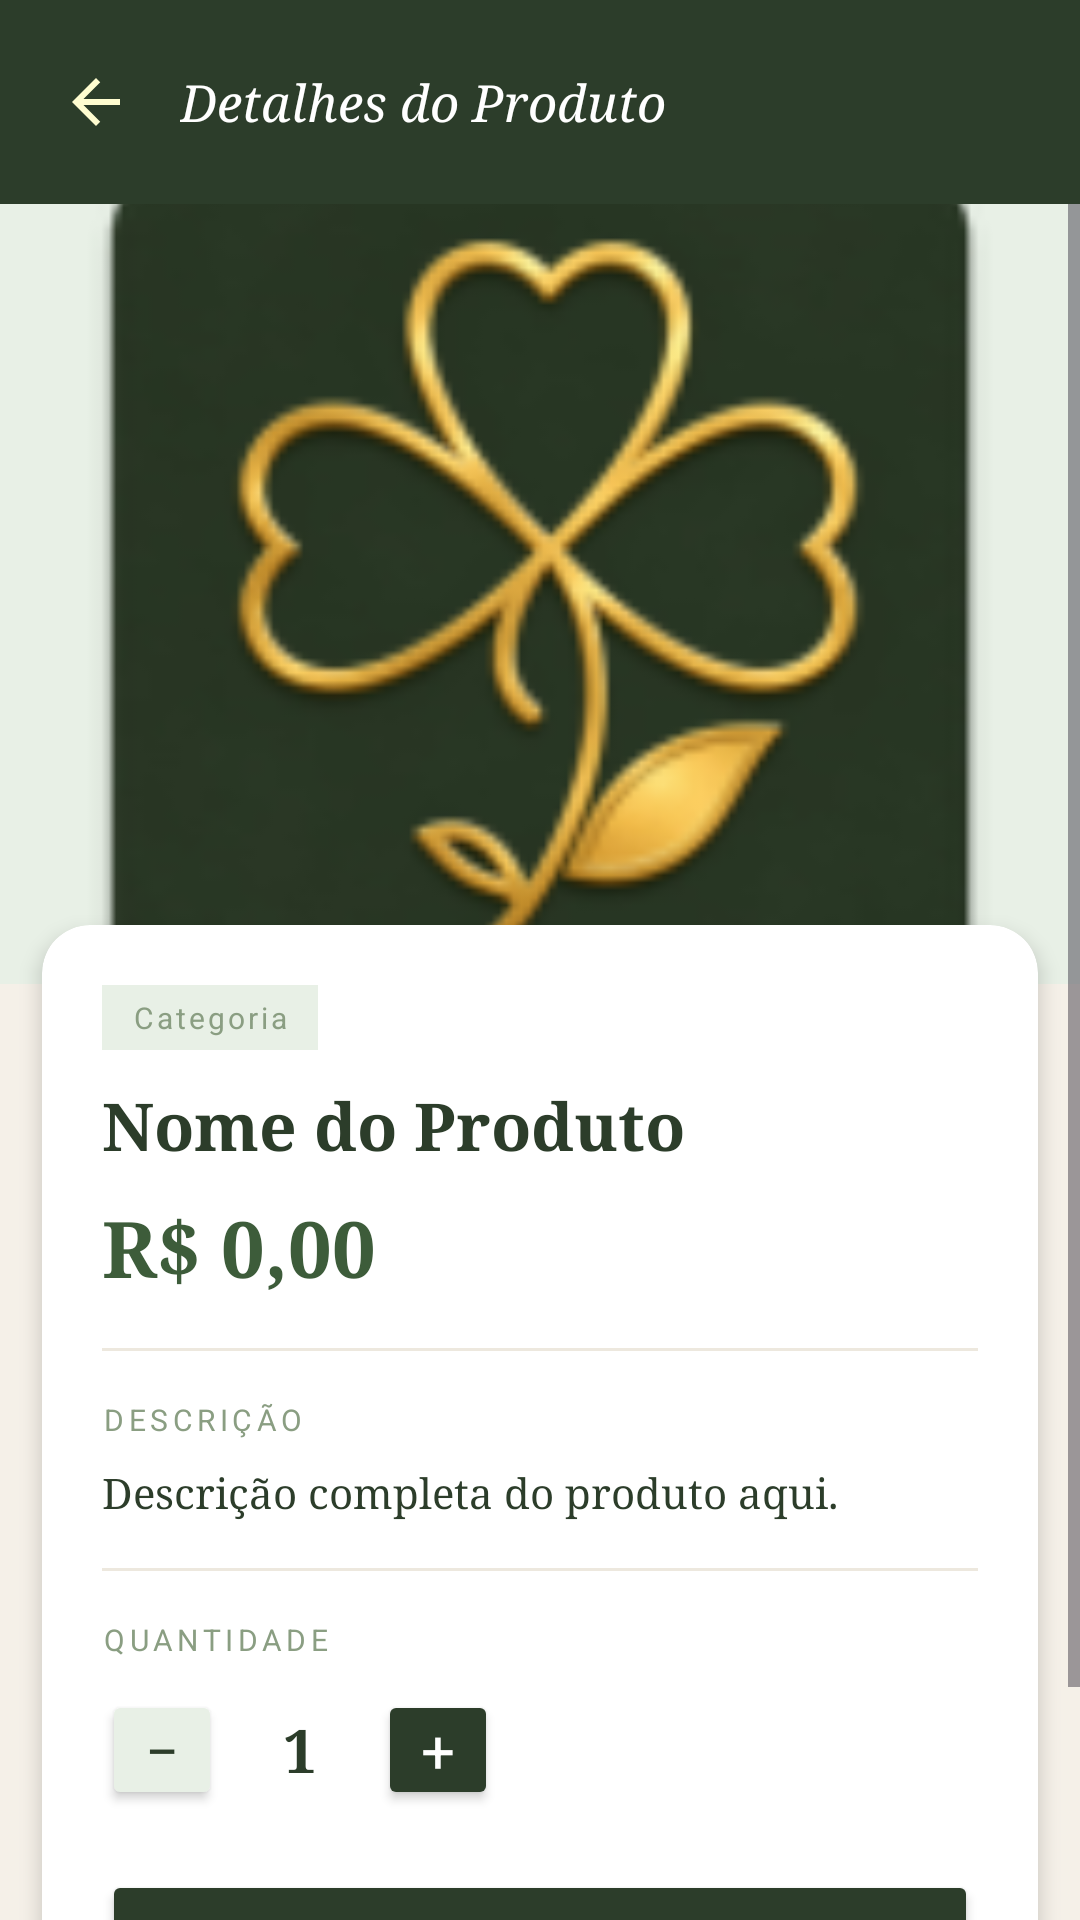

Write the Android layout XML for this screen, with the resource values it uses.
<!-- AndroidManifest.xml: application theme Theme.AppLoginTest -->
<!-- res/layout/activity_produto_detalhe.xml -->
<?xml version="1.0" encoding="utf-8"?>
<LinearLayout
    xmlns:android="http://schemas.android.com/apk/res/android"
    xmlns:app="http://schemas.android.com/apk/res-auto"
    android:layout_width="match_parent"
    android:layout_height="match_parent"
    android:orientation="vertical"
    android:background="@color/creme_fundo"
    android:fitsSystemWindows="true">

    
    <LinearLayout
        android:layout_width="match_parent"
        android:layout_height="wrap_content"
        android:background="@color/verde_escuro"
        android:orientation="horizontal"
        android:paddingStart="12dp"
        android:paddingEnd="16dp"
        android:paddingTop="14dp"
        android:paddingBottom="14dp"
        android:gravity="center_vertical">

        <ImageButton
            android:id="@+id/btnVoltar"
            android:layout_width="40dp"
            android:layout_height="40dp"
            android:background="?attr/selectableItemBackgroundBorderless"
            android:src="@drawable/ic_seta_voltar"
            android:contentDescription="Voltar" />

        <TextView
            android:layout_width="0dp"
            android:layout_height="wrap_content"
            android:layout_weight="1"
            android:layout_marginStart="8dp"
            android:text="Detalhes do Produto"
            android:textColor="@color/white"
            android:textSize="17sp"
            android:fontFamily="serif"
            android:textStyle="italic" />

    </LinearLayout>

    
    <ScrollView
        android:layout_width="match_parent"
        android:layout_height="0dp"
        android:layout_weight="1"
        android:paddingBottom="16dp"
        android:clipToPadding="false">

        <LinearLayout
            android:layout_width="match_parent"
            android:layout_height="wrap_content"
            android:orientation="vertical">

            
            <androidx.cardview.widget.CardView
                android:layout_width="match_parent"
                android:layout_height="wrap_content"
                app:cardCornerRadius="0dp"
                app:cardElevation="0dp"
                app:cardBackgroundColor="@color/verde_fundo_badge">

                <ImageView
                    android:id="@+id/imgProdutoDetalhe"
                    android:layout_width="match_parent"
                    android:layout_height="260dp"
                    android:src="@mipmap/ic_launcher"
                    android:scaleType="centerCrop"
                    android:contentDescription="Foto do produto" />
            </androidx.cardview.widget.CardView>

            
            <androidx.cardview.widget.CardView
                android:layout_width="match_parent"
                android:layout_height="wrap_content"
                android:layout_marginStart="14dp"
                android:layout_marginEnd="14dp"
                android:layout_marginTop="-20dp"
                android:layout_marginBottom="16dp"
                app:cardCornerRadius="16dp"
                app:cardElevation="4dp"
                app:cardBackgroundColor="@color/white">

                <LinearLayout
                    android:layout_width="match_parent"
                    android:layout_height="wrap_content"
                    android:orientation="vertical"
                    android:padding="20dp">

                    
                    <TextView
                        android:id="@+id/tvDetalheCategoria"
                        android:layout_width="wrap_content"
                        android:layout_height="wrap_content"
                        android:background="@color/verde_fundo_badge"
                        android:paddingStart="10dp"
                        android:paddingEnd="10dp"
                        android:paddingTop="4dp"
                        android:paddingBottom="4dp"
                        android:text="Categoria"
                        android:textColor="@color/texto_badge"
                        android:textSize="10sp"
                        android:letterSpacing="0.1" />

                    
                    <TextView
                        android:id="@+id/tvDetalheNome"
                        android:layout_width="match_parent"
                        android:layout_height="wrap_content"
                        android:layout_marginTop="10dp"
                        android:text="Nome do Produto"
                        android:textColor="@color/verde_escuro"
                        android:textSize="22sp"
                        android:fontFamily="serif"
                        android:textStyle="bold"
                        android:lineSpacingExtra="2dp" />

                    
                    <TextView
                        android:id="@+id/tvDetalhePreco"
                        android:layout_width="wrap_content"
                        android:layout_height="wrap_content"
                        android:layout_marginTop="8dp"
                        android:text="R$ 0,00"
                        android:textColor="@color/verde_medio"
                        android:textSize="26sp"
                        android:fontFamily="serif"
                        android:textStyle="bold" />

                    
                    <View android:layout_width="match_parent" android:layout_height="1dp" android:background="@color/borda_card" android:layout_marginTop="16dp" android:layout_marginBottom="16dp" />

                    
                    <TextView
                        android:layout_width="wrap_content"
                        android:layout_height="wrap_content"
                        android:text="DESCRIÇÃO"
                        android:textColor="@color/texto_badge"
                        android:textSize="10sp"
                        android:letterSpacing="0.15"
                        android:layout_marginBottom="8dp" />

                    <TextView
                        android:id="@+id/tvDetalheDescricao"
                        android:layout_width="match_parent"
                        android:layout_height="wrap_content"
                        android:text="Descrição completa do produto aqui."
                        android:textColor="@color/texto_principal"
                        android:textSize="14sp"
                        android:lineSpacingExtra="5dp"
                        android:fontFamily="serif" />

                    
                    <View android:layout_width="match_parent" android:layout_height="1dp" android:background="@color/borda_card" android:layout_marginTop="16dp" android:layout_marginBottom="16dp" />

                    
                    <TextView
                        android:layout_width="wrap_content"
                        android:layout_height="wrap_content"
                        android:text="QUANTIDADE"
                        android:textColor="@color/texto_badge"
                        android:textSize="10sp"
                        android:letterSpacing="0.15"
                        android:layout_marginBottom="10dp" />

                    <LinearLayout
                        android:layout_width="wrap_content"
                        android:layout_height="wrap_content"
                        android:orientation="horizontal"
                        android:gravity="center_vertical">

                        <Button
                            android:id="@+id/btnMenos"
                            android:layout_width="40dp"
                            android:layout_height="40dp"
                            android:text="−"
                            android:textSize="20sp"
                            android:backgroundTint="@color/verde_fundo_badge"
                            android:textColor="@color/verde_escuro"
                            android:padding="0dp"
                            app:cornerRadius="20dp"
                            android:contentDescription="Diminuir quantidade" />

                        <TextView
                            android:id="@+id/tvQuantidade"
                            android:layout_width="52dp"
                            android:layout_height="wrap_content"
                            android:text="1"
                            android:textSize="20sp"
                            android:textStyle="bold"
                            android:textColor="@color/verde_escuro"
                            android:fontFamily="serif"
                            android:gravity="center"
                            android:accessibilityLiveRegion="polite"
                            android:contentDescription="Quantidade: 1" />

                        <Button
                            android:id="@+id/btnMais"
                            android:layout_width="40dp"
                            android:layout_height="40dp"
                            android:text="+"
                            android:textSize="20sp"
                            android:backgroundTint="@color/verde_escuro"
                            android:textColor="@color/white"
                            android:padding="0dp"
                            app:cornerRadius="20dp"
                            android:contentDescription="Aumentar quantidade" />
                    </LinearLayout>

                    
                    <Button
                        android:id="@+id/btnAdicionarCarrinho"
                        android:layout_width="match_parent"
                        android:layout_height="52dp"
                        android:layout_marginTop="20dp"
                        android:backgroundTint="@color/verde_escuro"
                        android:text="ADICIONAR AO CARRINHO"
                        android:textColor="@color/white"
                        android:textSize="13sp"
                        android:letterSpacing="0.08"
                        android:textStyle="bold"
                        app:cornerRadius="12dp" />

                </LinearLayout>
            </androidx.cardview.widget.CardView>

        </LinearLayout>
    </ScrollView>

</LinearLayout>
<!-- resources referenced by this layout -->
<resources>
  <color name="borda_card">#EDE8DE</color>
  <color name="creme_fundo">#F5F0E8</color>
  <color name="texto_badge">#8A9E82</color>
  <color name="texto_principal">#2C3D2A</color>
  <color name="verde_escuro">#2C3D2A</color>
  <color name="verde_fundo_badge">#E8F0E6</color>
  <color name="verde_medio">#3D5C3A</color>
  <color name="white">#FFFFFFFF</color>
  <!-- drawable ic_seta_voltar (drawable) -->
  <vector xmlns:android="http://schemas.android.com/apk/res/android"
      android:width="24dp"
      android:height="24dp"
      android:viewportWidth="24"
      android:viewportHeight="24">
      <path
          android:fillColor="#FFFDD0"
          android:pathData="M20,11H7.83l5.59,-5.59L12,4l-8,8 8,8 1.41,-1.41L7.83,13H20v-2z"/>
  </vector>
  <!-- mipmap ic_launcher: webp bitmap (mipmap-hdpi, 4128 bytes) -->
  <style name="Theme.AppLoginTest" parent="Base.Theme.AppLoginTest" />
  <style name="Base.Theme.AppLoginTest" parent="Theme.Material3.DayNight.NoActionBar">
          <item name="colorPrimary">@color/verde_escuro</item>
          <item name="colorPrimaryVariant">@color/verde_medio</item>
          <item name="colorOnPrimary">@color/white</item>
          <item name="colorSecondary">@color/verde_claro</item>
          <item name="colorOnSecondary">@color/verde_escuro</item>
          <item name="android:windowBackground">@color/creme_fundo</item>
          <item name="android:fontFamily">sans-serif</item>
      </style>
  <color name="verde_claro">#8FAD88</color>
</resources>
